Labelled photos from "images", an image-classification folder in Samouil16/Speech_Pathology_Classification. The possible labels are: high, low, medium, very low.

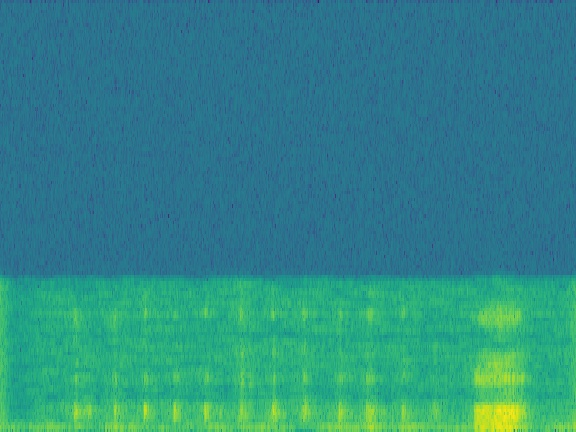
Label: medium

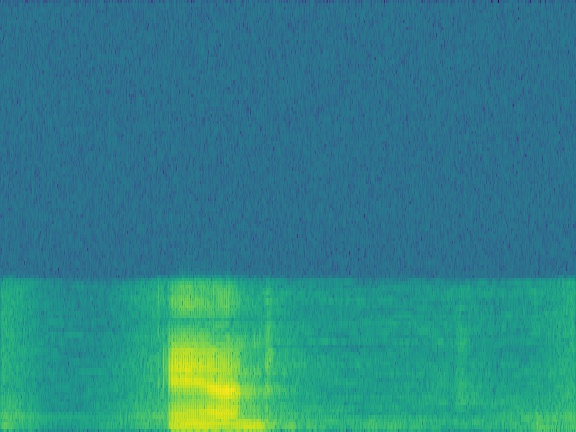
Label: high

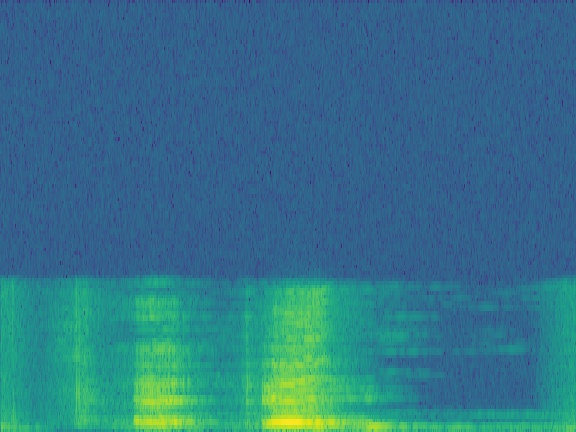
Label: very low

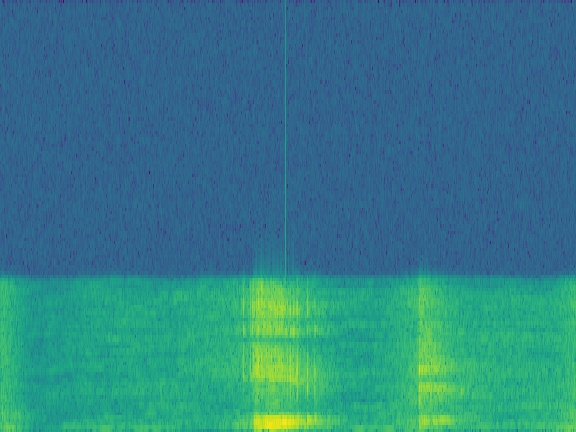
Label: low

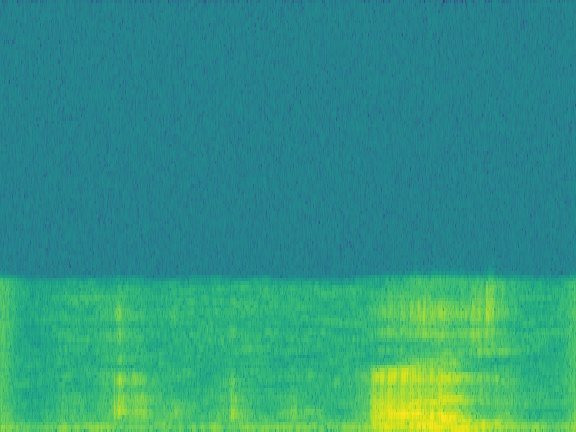
Label: medium

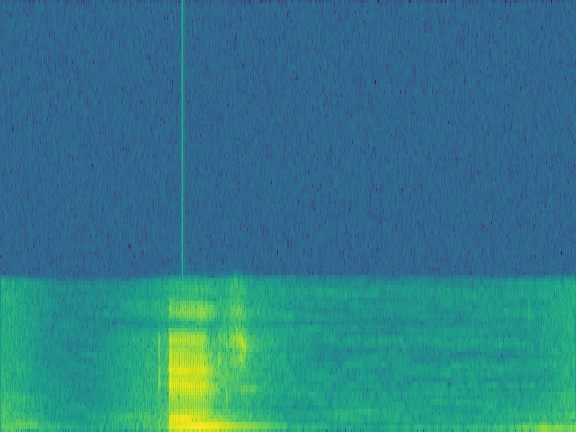
Label: high
